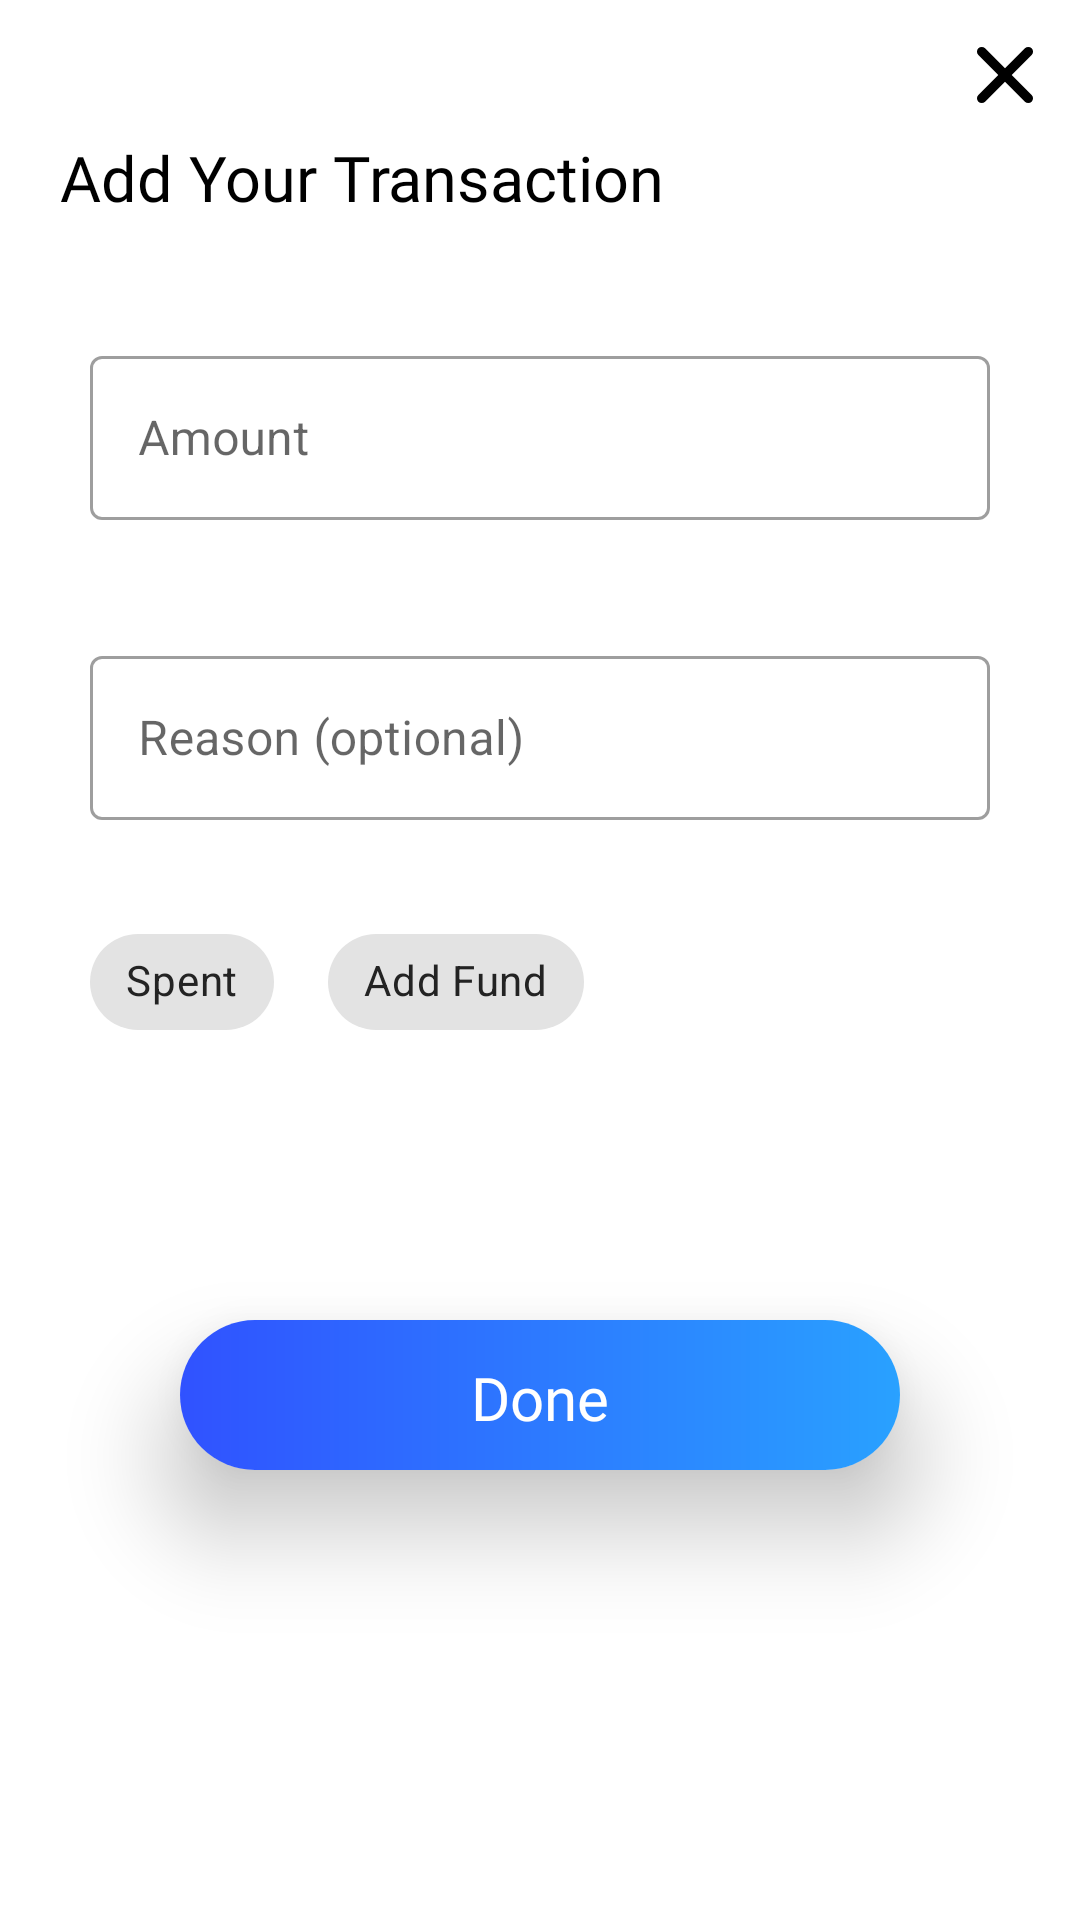

Layout XML and referenced resources for this Android screen:
<!-- AndroidManifest.xml: application theme Theme.FinanceManagementApp -->
<!-- res/layout/activity_add_transactions_screen.xml -->
<?xml version="1.0" encoding="utf-8"?>
<androidx.constraintlayout.widget.ConstraintLayout xmlns:android="http://schemas.android.com/apk/res/android"
    xmlns:app="http://schemas.android.com/apk/res-auto"
    xmlns:tools="http://schemas.android.com/tools"
    android:layout_width="match_parent"
    android:layout_height="match_parent"
    tools:viewBindingIgnore="false"
    tools:context=".screen.AddTransactionsScreen">

    <LinearLayout
        android:layout_width="match_parent"
        android:layout_height="wrap_content"
        android:orientation="vertical"
        app:layout_constraintEnd_toEndOf="parent"
        app:layout_constraintStart_toStartOf="parent"
        app:layout_constraintTop_toTopOf="parent">

        
        <ImageView
            android:id="@+id/close_img_add_transactions_screen"
            android:layout_width="20dp"
            android:layout_height="20dp"
            android:layout_gravity="end"
            android:layout_marginTop="15dp"
            android:layout_marginEnd="15dp"
            android:clickable="true"
            android:focusable="true"
            android:src="@drawable/ic_close_icon_black"
            tools:ignore="SpeakableTextPresentCheck,TouchTargetSizeCheck" />

        <TextView
            android:layout_width="wrap_content"
            android:layout_height="wrap_content"
            android:layout_marginStart="20dp"
            android:layout_marginTop="10dp"
            android:fontFamily="@font/poppins_semibold"
            android:text="@string/add_your_transaction"
            android:textColor="@color/black"
            android:textSize="21sp" />

        
        <com.google.android.material.textfield.TextInputLayout
            android:id="@+id/amount_add_transaction_TextInputLayout"
            style="@style/Widget.MaterialComponents.TextInputLayout.OutlinedBox"
            android:layout_width="match_parent"
            android:layout_height="60dp"
            app:errorEnabled="true"
            app:errorIconDrawable="@drawable/ic_error_icon"
            android:layout_marginStart="30dp"
            android:layout_marginTop="40dp"
            android:layout_marginEnd="30dp"
            android:hint="@string/amount">

            <com.google.android.material.textfield.TextInputEditText
                android:id="@+id/amount_add_transaction_TextInputEditText"
                android:layout_width="match_parent"
                android:layout_height="wrap_content"
                android:inputType="number"/>

        </com.google.android.material.textfield.TextInputLayout>

        
        <com.google.android.material.textfield.TextInputLayout
            android:id="@+id/for_what_add_transaction_TextInputLayout"
            style="@style/Widget.MaterialComponents.TextInputLayout.OutlinedBox"
            android:layout_width="match_parent"
            android:layout_height="60dp"
            android:layout_marginStart="30dp"
            android:layout_marginTop="40dp"
            android:layout_marginEnd="30dp"
            android:hint="@string/reason_optional">

            <com.google.android.material.textfield.TextInputEditText
                android:id="@+id/spent_on_add_transaction_TextInputEditText"
                android:layout_width="match_parent"
                android:layout_height="wrap_content"
                android:inputType="text"/>

        </com.google.android.material.textfield.TextInputLayout>


        <com.google.android.material.chip.ChipGroup
            android:id="@+id/chip_group_add_transaction"
            android:layout_width="match_parent"
            android:layout_height="wrap_content"
            app:singleSelection="true"
            app:selectionRequired="true"
            android:layout_marginStart="30dp"
            android:layout_marginTop="30dp">

            <com.google.android.material.chip.Chip
                android:id="@+id/withdraw_add_transaction_chip"
                android:layout_width="wrap_content"
                android:layout_height="wrap_content"
                android:layout_marginEnd="10dp"
                android:text="@string/spent"
                style="@style/CustomChipStyle"/>

            <com.google.android.material.chip.Chip
                android:id="@+id/add_fund_add_transaction_chip"
                android:layout_width="wrap_content"
                android:layout_height="wrap_content"
                android:text="@string/add_fund"
                style="@style/CustomChipStyle"/>

        </com.google.android.material.chip.ChipGroup>


    </LinearLayout>

    <androidx.cardview.widget.CardView
        android:id="@+id/cardView2"
        android:layout_width="match_parent"
        android:layout_height="50dp"
        android:layout_marginStart="60dp"
        android:layout_marginEnd="60dp"
        android:layout_marginBottom="150dp"
        app:cardCornerRadius="25dp"
        app:cardElevation="20dp"
        app:layout_constraintBottom_toBottomOf="parent"
        app:layout_constraintEnd_toEndOf="parent"
        app:layout_constraintStart_toStartOf="parent">

        <LinearLayout
            android:id="@+id/done_add_transaction_button"
            android:layout_width="match_parent"
            android:layout_height="match_parent"
            android:background="@drawable/next_button_background"
            android:clickable="true"
            android:focusable="true"
            android:gravity="center">

            <TextView
                android:layout_width="wrap_content"
                android:layout_height="wrap_content"
                android:fontFamily="@font/poppins_semibold"
                android:paddingTop="2dp"
                android:text="@string/done"
                android:textColor="@color/white"
                android:textSize="20sp" />

        </LinearLayout>

    </androidx.cardview.widget.CardView>


    <ProgressBar
        android:id="@+id/progressBar_add_transactions"
        android:layout_width="45dp"
        android:layout_height="45dp"
        android:visibility="invisible"
        android:indeterminate="true"
        android:indeterminateTint="@color/light_blue"
        app:layout_constraintBottom_toBottomOf="parent"
        app:layout_constraintEnd_toEndOf="parent"
        app:layout_constraintStart_toStartOf="parent"
        app:layout_constraintTop_toBottomOf="@+id/cardView2" />

</androidx.constraintlayout.widget.ConstraintLayout>
<!-- resources referenced by this layout -->
<resources>
  <color name="black">#FF000000</color>
  <color name="light_blue">#FF29A1FF</color>
  <color name="white">#FFFFFFFF</color>
  <!-- drawable ic_close_icon_black (drawable) -->
  <vector android:autoMirrored="true" android:height="18.944dp"
      android:viewportHeight="18.944" android:viewportWidth="18.944"
      android:width="18.944dp" xmlns:android="http://schemas.android.com/apk/res/android">
      <path android:fillColor="#00000000"
          android:pathData="M2.121,2.122L16.8225,16.8235"
          android:strokeColor="#000000" android:strokeLineCap="round" android:strokeWidth="3"/>
      <path android:fillColor="#00000000"
          android:pathData="M16.823,2.122L2.1215,16.8235"
          android:strokeColor="#000000" android:strokeLineCap="round" android:strokeWidth="3"/>
  </vector>
  <!-- drawable next_button_background (drawable) -->
  <?xml version="1.0" encoding="utf-8"?>
  <shape xmlns:android="http://schemas.android.com/apk/res/android"
      android:shape="rectangle">
  
      <gradient
          android:startColor="#3052FF"
          android:endColor="#29A1FF"
          android:angle="0"/>
  
  </shape>
  <string name="add_fund">Add Fund</string>
  <string name="add_your_transaction">Add Your Transaction</string>
  <string name="amount">Amount</string>
  <string name="done">Done</string>
  <string name="reason_optional">Reason (optional)</string>
  <string name="spent">Spent</string>
  <style name="CustomChipStyle" parent="Widget.MaterialComponents.Chip.Filter">
          <item name="chipBackgroundColor">@color/chip_background_color</item>
          <item name="android:textColor">@color/chip_text_color</item>
          <item name="checkedIconTint">@color/white</item>
      </style>
  <style name="Theme.FinanceManagementApp" parent="Theme.MaterialComponents.DayNight.NoActionBar">
          
          <item name="colorPrimary">@color/black</item>
          <item name="colorPrimaryVariant">@color/black</item>
          <item name="colorOnPrimary">@color/white</item>
          
          <item name="colorSecondary">@color/teal_200</item>
          <item name="colorSecondaryVariant">@color/teal_700</item>
          <item name="colorOnSecondary">@color/white</item>
          
          <item name="android:statusBarColor" tools:targetApi="l">?attr/colorPrimaryVariant</item>
          
      </style>
  <color name="teal_200">#FF03DAC5</color>
  <color name="teal_700">#FF018786</color>
</resources>
